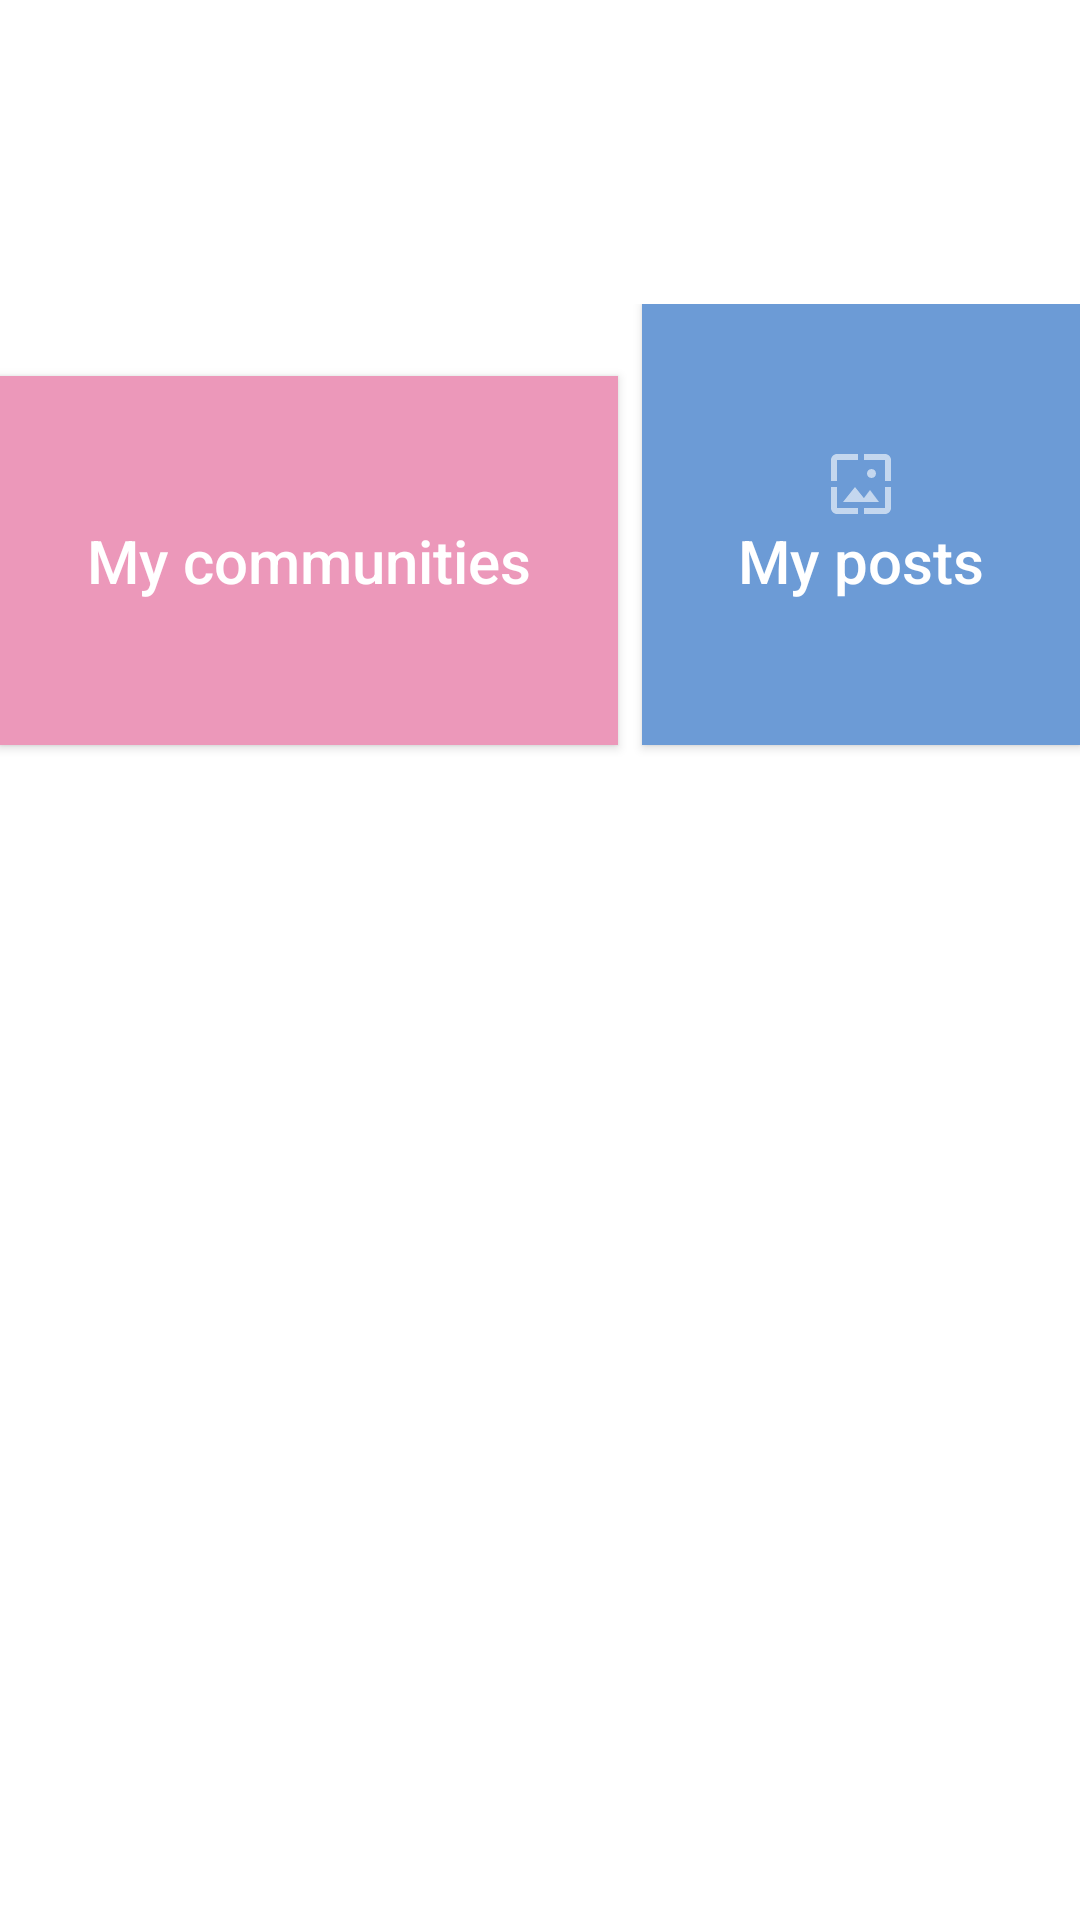

The Android layout XML behind this screen, and the referenced resources:
<!-- AndroidManifest.xml: application theme Theme.JESS -->
<!-- res/layout/fragment_profile.xml -->
<?xml version="1.0" encoding="utf-8"?>
<LinearLayout
    xmlns:android="http://schemas.android.com/apk/res/android"
    xmlns:app="http://schemas.android.com/apk/res-auto"
    xmlns:tools="http://schemas.android.com/tools"
    android:orientation="vertical"
    android:layout_width="match_parent"
    android:layout_height="match_parent"
    android:layout_margin="@dimen/activity_horizontal_margin"
    tools:context=".ui.profile.ProfileFragment">

    <TextView
        android:id="@+id/hello_user"
        android:layout_width="wrap_content"
        android:layout_height="wrap_content"
        android:textAppearance="@style/TextAppearance.AppCompat.Display1"
        android:layout_marginBottom="48dp"
        tools:text="hi yinj"/>

    <LinearLayout
        android:layout_width="match_parent"
        android:layout_height="match_parent"
        android:orientation="horizontal"
        android:layout_marginTop="8dp">
        <androidx.appcompat.widget.AppCompatButton
            android:id="@+id/my_communities_button"
            android:layout_width="wrap_content"
            android:layout_height="wrap_content"
            android:layout_weight="1"
            android:textAppearance="@style/TextAppearance.AppCompat.Title"
            android:drawableTop="@drawable/ic_group"
            android:background="@color/pink"
            android:textColor="@color/white"
            android:drawableTint="@color/white"
            android:paddingVertical="48dp"
            android:layout_marginRight="8dp"
            android:text="@string/title_my_communities" />

        <androidx.appcompat.widget.AppCompatButton
            android:id="@+id/my_posts_button"
            android:layout_width="wrap_content"
            android:layout_height="wrap_content"
            android:layout_weight="1"
            android:textAppearance="@style/TextAppearance.AppCompat.Title"
            android:textColor="@color/white"
            android:drawableTint="@color/white"
            android:drawableTop="@drawable/ic_post"
            android:paddingVertical="48dp"
            android:background="@color/blue"
            android:text="@string/title_my_posts"/>
    </LinearLayout>
</LinearLayout>
<!-- resources referenced by this layout -->
<resources>
  <color name="blue">#6C9BD6</color>
  <color name="pink">#EC98BA</color>
  <color name="white">#FFFFFFFF</color>
  <!-- drawable ic_post: png bitmap (drawable-hdpi, 329 bytes) -->
  <string name="title_my_communities">My communities</string>
  <string name="title_my_posts">My posts</string>
  <style name="Theme.JESS" parent="Theme.MaterialComponents.DayNight.DarkActionBar">
          
          <item name="colorPrimary">@color/blue</item>
          <item name="colorPrimaryVariant">@color/blue</item>
          <item name="colorOnPrimary">@color/white</item>
          
          <item name="colorSecondary">@color/pink</item>
          <item name="colorSecondaryVariant">@color/pink</item>
          <item name="colorOnSecondary">@color/white</item>
          
          <item name="android:statusBarColor" tools:targetApi="l">?attr/colorPrimaryVariant</item>
          
      </style>
</resources>
